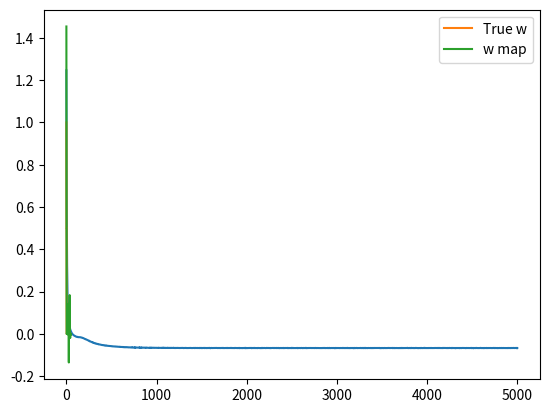

Source code (Python):
# -*- coding: utf-8 -*-
"""
Created on Mon May 28 12:03:05 2018

[redacted]
"""

import numpy as np
import matplotlib.pyplot as plt

def sigmoid(z):
    return 1/(1+np.exp(-z))

N = 50
D = 50

X = (np.random.random((N, D)) - 0.5)*10

true_w = np.array([1, 0.5, 0.5] + [0]*(D-3))

Y = np.round(sigmoid(X.dot(true_w) + np.random.randn(N)*0.5))

costs = []

w = np.random.randn(D)/np.sqrt(D)

learning_rate = 0.001

L1 = 2.0
L2 = 0.1

for t in range(5000):
    Yhat = sigmoid(X.dot(w))
    delta = Yhat - Y
    w = w - learning_rate*(X.T.dot(delta) + L1*np.sign(w))
    cost = -((Y*np.log(Yhat) + (1-Y)*np.log(1-Yhat)) + (L1*np.abs(w)) + (L2*w)).mean()
    costs.append(cost)
    
plt.plot(costs)
plt.show()

plt.plot(true_w, label = "True w")
plt.plot(w, label = "w map")
plt.legend()
plt.show()